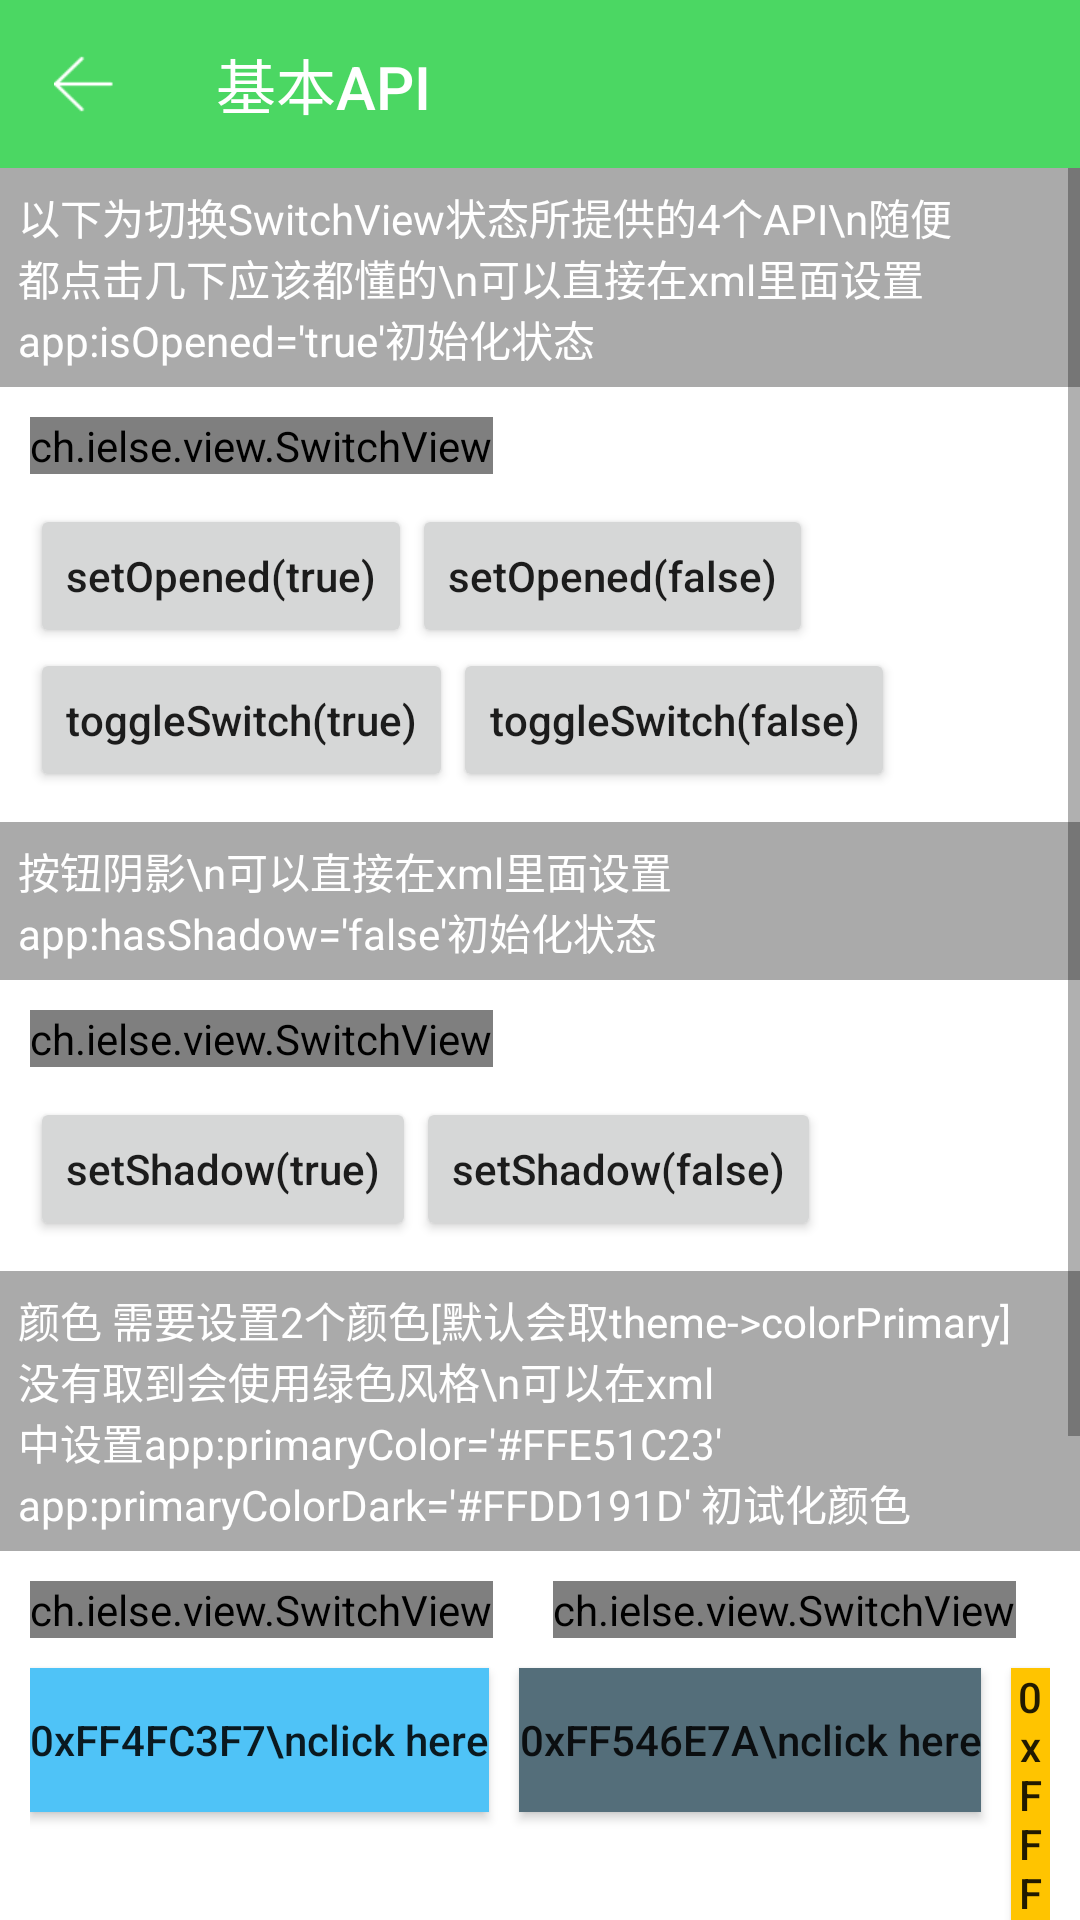

Here is an Android app screen rendered from its layout file. Give the layout XML and the strings, colors and styles it references.
<!-- AndroidManifest.xml: application theme AppTheme -->
<!-- res/layout/activity_api_intro.xml -->
<?xml version="1.0" encoding="utf-8"?>
<LinearLayout
    xmlns:android="http://schemas.android.com/apk/res/android"
    xmlns:app="http://schemas.android.com/apk/res-auto"
    android:layout_width="match_parent"
    android:layout_height="match_parent"

    android:orientation="vertical">

    <android.support.design.widget.AppBarLayout
        android:layout_width="match_parent"
        android:layout_height="wrap_content"
        android:theme="@style/AppTheme.AppBarOverlay">

        <android.support.v7.widget.Toolbar
            android:id="@+id/toolbar"
            android:layout_width="match_parent"
            android:layout_height="?attr/actionBarSize"
            android:background="?attr/colorPrimary"
            app:navigationIcon="@mipmap/common_back_white"
            app:title="基本API"/>

    </android.support.design.widget.AppBarLayout>


    <ScrollView
        android:id="@+id/v_scroll"
        xmlns:android="http://schemas.android.com/apk/res/android"
        android:layout_width="match_parent"
        android:layout_height="match_parent"
        android:background="#FFFFFF"
        android:fillViewport="true">

        <LinearLayout
            android:layout_width="match_parent"
            android:layout_height="match_parent"
            android:focusable="true"
            android:focusableInTouchMode="true"
            android:orientation="vertical">


            <TextView
                android:layout_width="match_parent"
                android:layout_height="wrap_content"
                android:background="@android:color/darker_gray"
                android:padding="6dip"
                android:text="以下为切换SwitchView状态所提供的4个API\n随便都点击几下应该都懂的\n可以直接在xml里面设置app:isOpened='true'初始化状态"
                android:textColor="#FFFFFF"/>

            <RelativeLayout
                android:layout_width="match_parent"
                android:layout_height="wrap_content"
                android:gravity="center_vertical"

                android:orientation="horizontal"
                android:padding="10dip"
                android:paddingLeft="12dip">

                <ch.ielse.view.SwitchView
                    android:id="@+id/v_switch_1"
                    android:layout_width="wrap_content"
                    android:layout_height="wrap_content"
                    android:layout_marginBottom="10dip"
                    app:isOpened="true"/>

                <Button
                    android:id="@+id/b_1_1"
                    android:layout_width="wrap_content"
                    android:layout_height="wrap_content"
                    android:layout_below="@id/v_switch_1"
                    android:text="setOpened(true)"
                    android:textAllCaps="false"/>

                <Button
                    android:id="@+id/b_1_2"
                    android:layout_width="wrap_content"
                    android:layout_height="wrap_content"
                    android:layout_below="@id/v_switch_1"
                    android:layout_toRightOf="@id/b_1_1"
                    android:text="setOpened(false)"
                    android:textAllCaps="false"/>

                <Button
                    android:id="@+id/b_1_3"
                    android:layout_width="wrap_content"
                    android:layout_height="wrap_content"
                    android:layout_below="@id/b_1_1"
                    android:text="toggleSwitch(true)"
                    android:textAllCaps="false"/>

                <Button
                    android:id="@+id/b_1_4"
                    android:layout_width="wrap_content"
                    android:layout_height="wrap_content"
                    android:layout_below="@id/b_1_1"
                    android:layout_toRightOf="@id/b_1_3"
                    android:text="toggleSwitch(false)"
                    android:textAllCaps="false"/>

            </RelativeLayout>


            <TextView
                android:layout_width="match_parent"
                android:layout_height="wrap_content"
                android:background="@android:color/darker_gray"
                android:padding="6dip"
                android:text="按钮阴影\n可以直接在xml里面设置app:hasShadow='false'初始化状态"
                android:textColor="#FFFFFF"/>

            <RelativeLayout
                android:layout_width="match_parent"
                android:layout_height="wrap_content"
                android:gravity="center_vertical"
                android:orientation="horizontal"
                android:padding="10dip"
                android:paddingLeft="12dip">

                <ch.ielse.view.SwitchView
                    android:id="@+id/v_switch_2"
                    android:layout_width="wrap_content"
                    android:layout_height="wrap_content"
                    android:layout_marginBottom="10dip"
                    app:hasShadow="false"/>

                <Button
                    android:id="@+id/b_2_1"
                    android:layout_width="wrap_content"
                    android:layout_height="wrap_content"
                    android:layout_below="@id/v_switch_2"
                    android:text="setShadow(true)"
                    android:textAllCaps="false"/>

                <Button
                    android:id="@+id/b_2_2"
                    android:layout_width="wrap_content"
                    android:layout_height="wrap_content"
                    android:layout_below="@id/v_switch_2"
                    android:layout_toRightOf="@id/b_2_1"
                    android:text="setShadow(false)"
                    android:textAllCaps="false"/>

            </RelativeLayout>

            <TextView
                android:layout_width="match_parent"
                android:layout_height="wrap_content"
                android:background="@android:color/darker_gray"
                android:padding="6dip"
                android:text="颜色 需要设置2个颜色[默认会取theme->colorPrimary]没有取到会使用绿色风格\n可以在xml中设置app:primaryColor='#FFE51C23' app:primaryColorDark='#FFDD191D' 初试化颜色"
                android:textColor="#FFFFFF"/>

            <RelativeLayout
                android:layout_width="match_parent"
                android:layout_height="wrap_content"
                android:gravity="center_vertical"
                android:orientation="horizontal"
                android:padding="10dip"
                android:paddingLeft="12dip">

                <ch.ielse.view.SwitchView
                    android:id="@+id/v_switch_3"
                    android:layout_width="wrap_content"
                    android:layout_height="wrap_content"
                    android:layout_marginBottom="10dip"
                    app:isOpened="true"/>

                <ch.ielse.view.SwitchView
                    android:layout_width="wrap_content"
                    android:layout_height="wrap_content"
                    android:layout_marginLeft="20dip"
                    android:layout_toRightOf="@+id/v_switch_3"
                    app:isOpened="true"
                    app:primaryColor="#FFE51C23"
                    app:primaryColorDark="#FFDD191D"/>

                <Button
                    android:id="@+id/b_3_1"
                    android:layout_width="wrap_content"
                    android:layout_height="wrap_content"
                    android:layout_below="@id/v_switch_3"
                    android:background="#FF4FC3F7"
                    android:text="0xFF4FC3F7\nclick here"
                    android:textAllCaps="false"/>

                <Button
                    android:id="@+id/b_3_2"
                    android:layout_width="wrap_content"
                    android:layout_height="wrap_content"
                    android:layout_below="@id/v_switch_3"
                    android:layout_marginLeft="10dip"
                    android:layout_toRightOf="@id/b_3_1"
                    android:background="#FF546E7A"
                    android:text="0xFF546E7A\nclick here"
                    android:textAllCaps="false"/>

                <Button
                    android:id="@+id/b_3_3"
                    android:layout_width="wrap_content"
                    android:layout_height="wrap_content"
                    android:layout_below="@id/v_switch_3"
                    android:layout_marginLeft="10dip"
                    android:layout_toRightOf="@id/b_3_2"
                    android:background="#FFFFC400"
                    android:text="0xFFFFC400\nclick here"
                    android:textAllCaps="false"/>

            </RelativeLayout>

        </LinearLayout>

    </ScrollView>
</LinearLayout>
<!-- resources referenced by this layout -->
<resources>
  <!-- mipmap common_back_white: png bitmap (mipmap-xhdpi, 14777 bytes) -->
  <style name="AppTheme.AppBarOverlay" parent="ThemeOverlay.AppCompat.Dark.ActionBar" />
  <style name="AppTheme" parent="Theme.AppCompat.Light.NoActionBar">
          
          <item name="colorPrimary">#4BD763</item>
          <item name="colorPrimaryDark">#3AC652</item>
      </style>
</resources>
